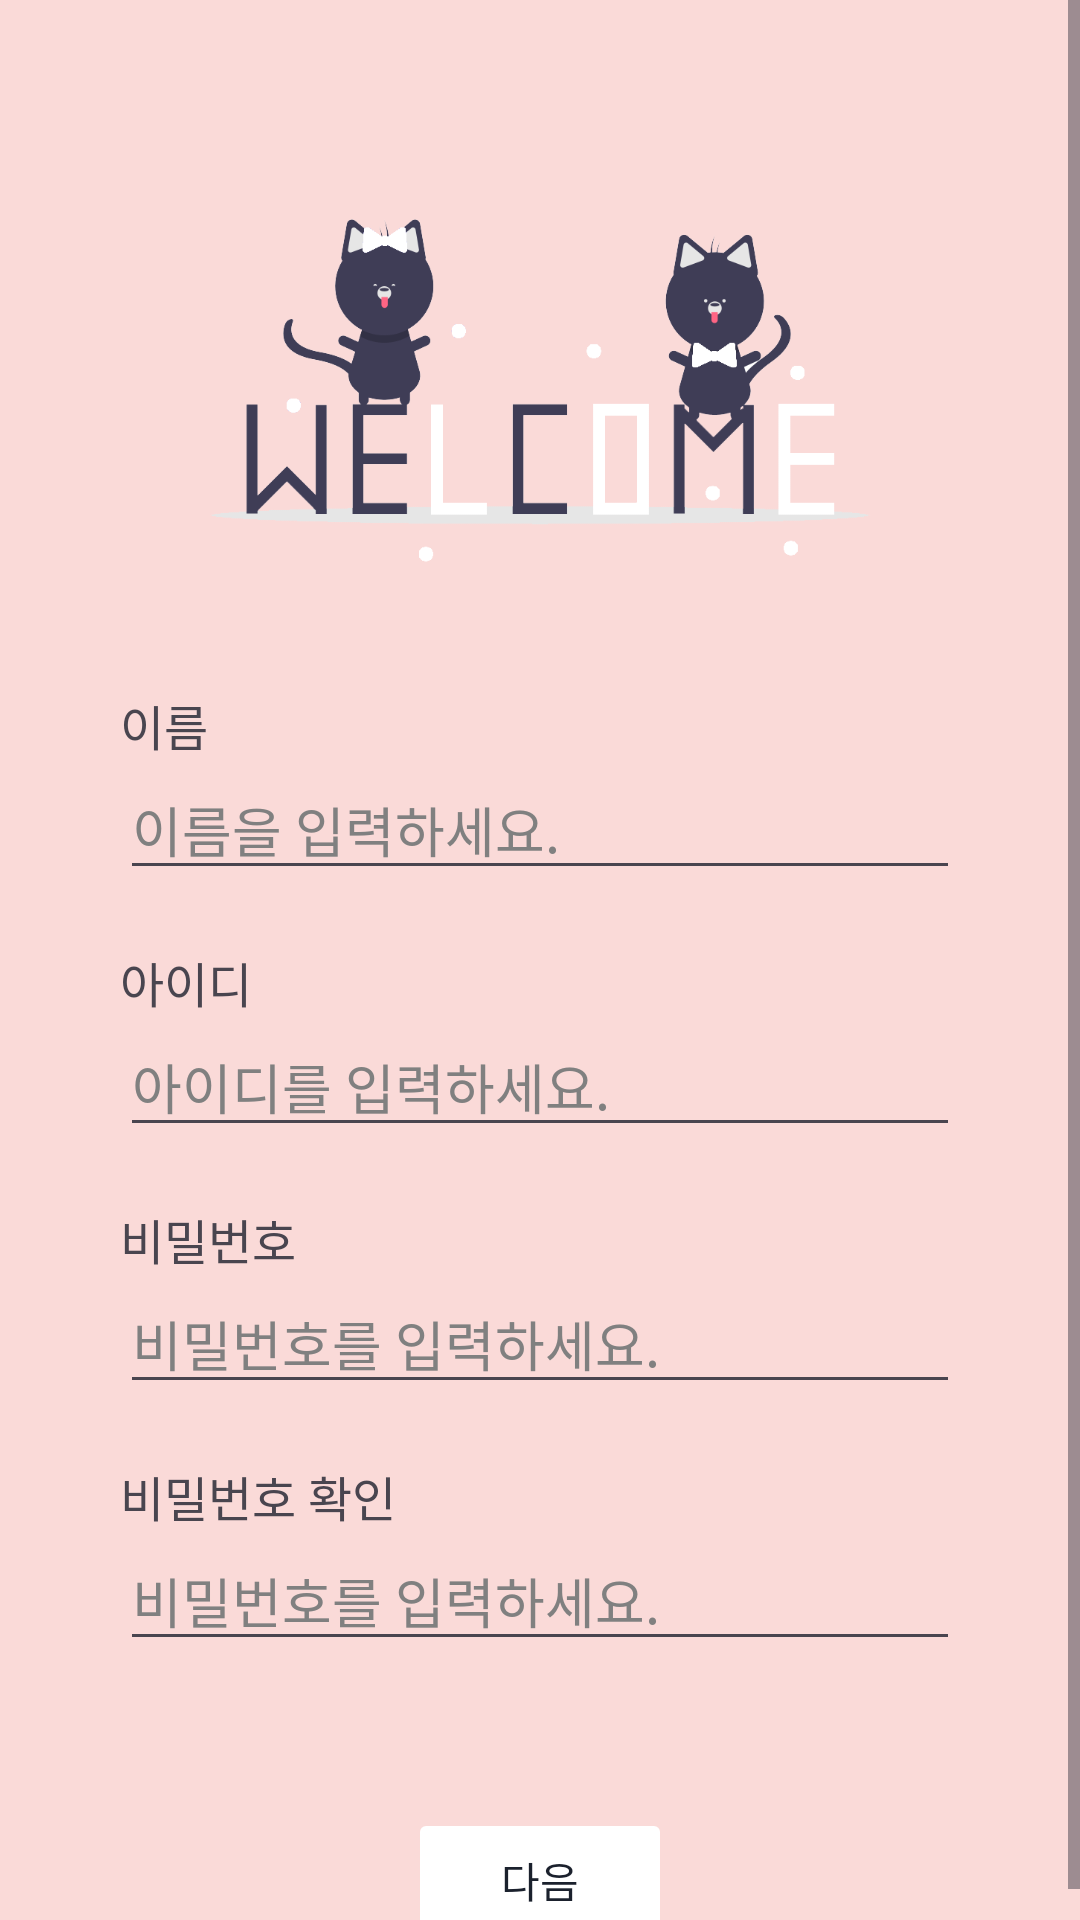

This screen was rendered from an Android layout file. Write that file and the resources it references.
<!-- AndroidManifest.xml: application theme Theme.TeamSns -->
<!-- res/layout/activity_sign_up.xml -->
<?xml version="1.0" encoding="utf-8"?>
<androidx.constraintlayout.widget.ConstraintLayout xmlns:android="http://schemas.android.com/apk/res/android"
    xmlns:app="http://schemas.android.com/apk/res-auto"
    android:layout_width="match_parent"
    android:layout_height="match_parent"
    android:background="@color/background_color">

    <ScrollView
        android:layout_width="match_parent"
        android:layout_height="match_parent">

        <LinearLayout
            android:layout_width="match_parent"
            android:layout_height="match_parent"
            android:paddingLeft="40dp"
            android:paddingTop="30dp"
            android:paddingRight="40dp"
            android:orientation="vertical">

            <ImageView
                android:id="@+id/image1"
                android:layout_width="wrap_content"
                android:layout_height="200dp"
                android:src="@drawable/img_welcome"
                app:layout_constraintBottom_toBottomOf="@id/tv_signup_name"
                app:layout_constraintEnd_toEndOf="parent"
                app:layout_constraintStart_toStartOf="parent"
                app:layout_constraintTop_toTopOf="parent" />

            <TextView
                android:id="@+id/tv_signup_name"
                android:layout_width="match_parent"
                android:layout_height="wrap_content"
                android:text="@string/name"
                android:textSize="16sp" />

            <EditText
                android:id="@+id/et_signup_name"
                android:layout_width="match_parent"
                android:layout_height="wrap_content"
                android:ems="15"
                android:hint="@string/empty_name_message"
                android:inputType="text"
                android:textColor="@color/text_color"
                android:textColorHint="@color/gray" />

            <TextView
                android:id="@+id/tv_siginup_name_error"
                android:layout_width="match_parent"
                android:layout_height="wrap_content"
                android:text=""
                android:textColor="@color/red" />

            <TextView
                android:id="@+id/tv_signup_id"
                android:layout_width="match_parent"
                android:layout_height="wrap_content"
                android:text="@string/id"
                android:textSize="16sp" />

            <EditText
                android:id="@+id/et_signup_id"
                android:layout_width="match_parent"
                android:layout_height="wrap_content"
                android:ems="15"
                android:hint="@string/empty_id_message"
                android:inputType="text"
                android:textColor="@color/text_color"
                android:textColorHint="@color/gray" />

            <TextView
                android:id="@+id/tv_signup_id_error"
                android:layout_width="match_parent"
                android:layout_height="wrap_content"
                android:text=""
                android:textColor="@color/red" />

            <TextView
                android:id="@+id/tv_signup_password"
                android:layout_width="match_parent"
                android:layout_height="wrap_content"
                android:text="@string/password"
                android:textSize="16sp" />

            <EditText
                android:id="@+id/et_signup_password"
                android:layout_width="match_parent"
                android:layout_height="wrap_content"
                android:ems="15"
                android:hint="@string/empty_password_message"
                android:inputType="textPassword"
                android:textColor="@color/text_color"
                android:textColorHint="@color/gray" />

            <TextView
                android:id="@+id/tv_signup_password_error"
                android:layout_width="match_parent"
                android:layout_height="wrap_content"
                android:text=""
                android:textColor="@color/red" />

            <TextView
                android:id="@+id/tv_signup_password2"
                android:layout_width="match_parent"
                android:layout_height="wrap_content"
                android:text="@string/check_password"
                android:textSize="16sp" />

            <EditText
                android:id="@+id/et_signup_password2"
                android:layout_width="match_parent"
                android:layout_height="wrap_content"
                android:ems="15"
                android:hint="@string/empty_password_message"
                android:inputType="textPassword"
                android:textColor="@color/text_color"
                android:textColorHint="@color/gray" />

            <TextView
                android:id="@+id/tv_signup_password2_error"
                android:layout_width="match_parent"
                android:layout_height="wrap_content"
                android:text=""
                android:textColor="@color/red" />

            <Button
                android:id="@+id/btn_signup_next"
                android:layout_width="wrap_content"
                android:layout_height="wrap_content"
                android:layout_gravity="center_horizontal"
                android:layout_marginTop="30dp"
                android:backgroundTint="@color/component_color"
                android:enabled="false"
                android:text="@string/next"
                android:textColor="@color/text_color" />
        </LinearLayout>
    </ScrollView>
</androidx.constraintlayout.widget.ConstraintLayout>
<!-- resources referenced by this layout -->
<resources>
  <color name="background_color">#FADAD8</color>
  <color name="component_color">#FFFFFFFF</color>
  <color name="gray">#808080</color>
  <color name="red">#FF0000</color>
  <color name="text_color">#FF1B212D</color>
  <!-- drawable img_welcome: png bitmap (drawable, 36360 bytes) -->
  <string name="check_password">"비밀번호 확인"</string>
  <string name="empty_id_message">아이디를 입력하세요.</string>
  <string name="empty_name_message">이름을 입력하세요.</string>
  <string name="empty_password_message">비밀번호를 입력하세요.</string>
  <string name="id">"아이디"</string>
  <string name="name">"이름"</string>
  <string name="next">"다음"</string>
  <string name="password">"비밀번호"</string>
  <style name="Theme.TeamSns" parent="Theme.AppCompat.Light.NoActionBar">
          
          <item name="android:textViewStyle">@style/customTextViewFontStyle</item>
          <item name="android:editTextStyle">@style/customEditTextFontStyle</item>
          <item name="android:buttonStyle">@style/customButtonFontStyle</item>
      </style>
  <style name="customTextViewFontStyle" parent="@android:style/Widget.DeviceDefault.TextView">
          <item name="android:fontFamily">@font/custom_font_family</item>
          <item name="android:textColor">@color/text_color</item>
      </style>
  <style name="customEditTextFontStyle" parent="@android:style/Widget.DeviceDefault.EditText">
          <item name="android:fontFamily">@font/custom_font_family</item>
          <item name="android:textColor">@color/text_color</item>
      </style>
  <style name="customButtonFontStyle" parent="@android:style/Widget.DeviceDefault.Button">
          <item name="android:fontFamily">@font/custom_font_family</item>
          <item name="android:textColor">@color/text_color</item>
      </style>
</resources>
